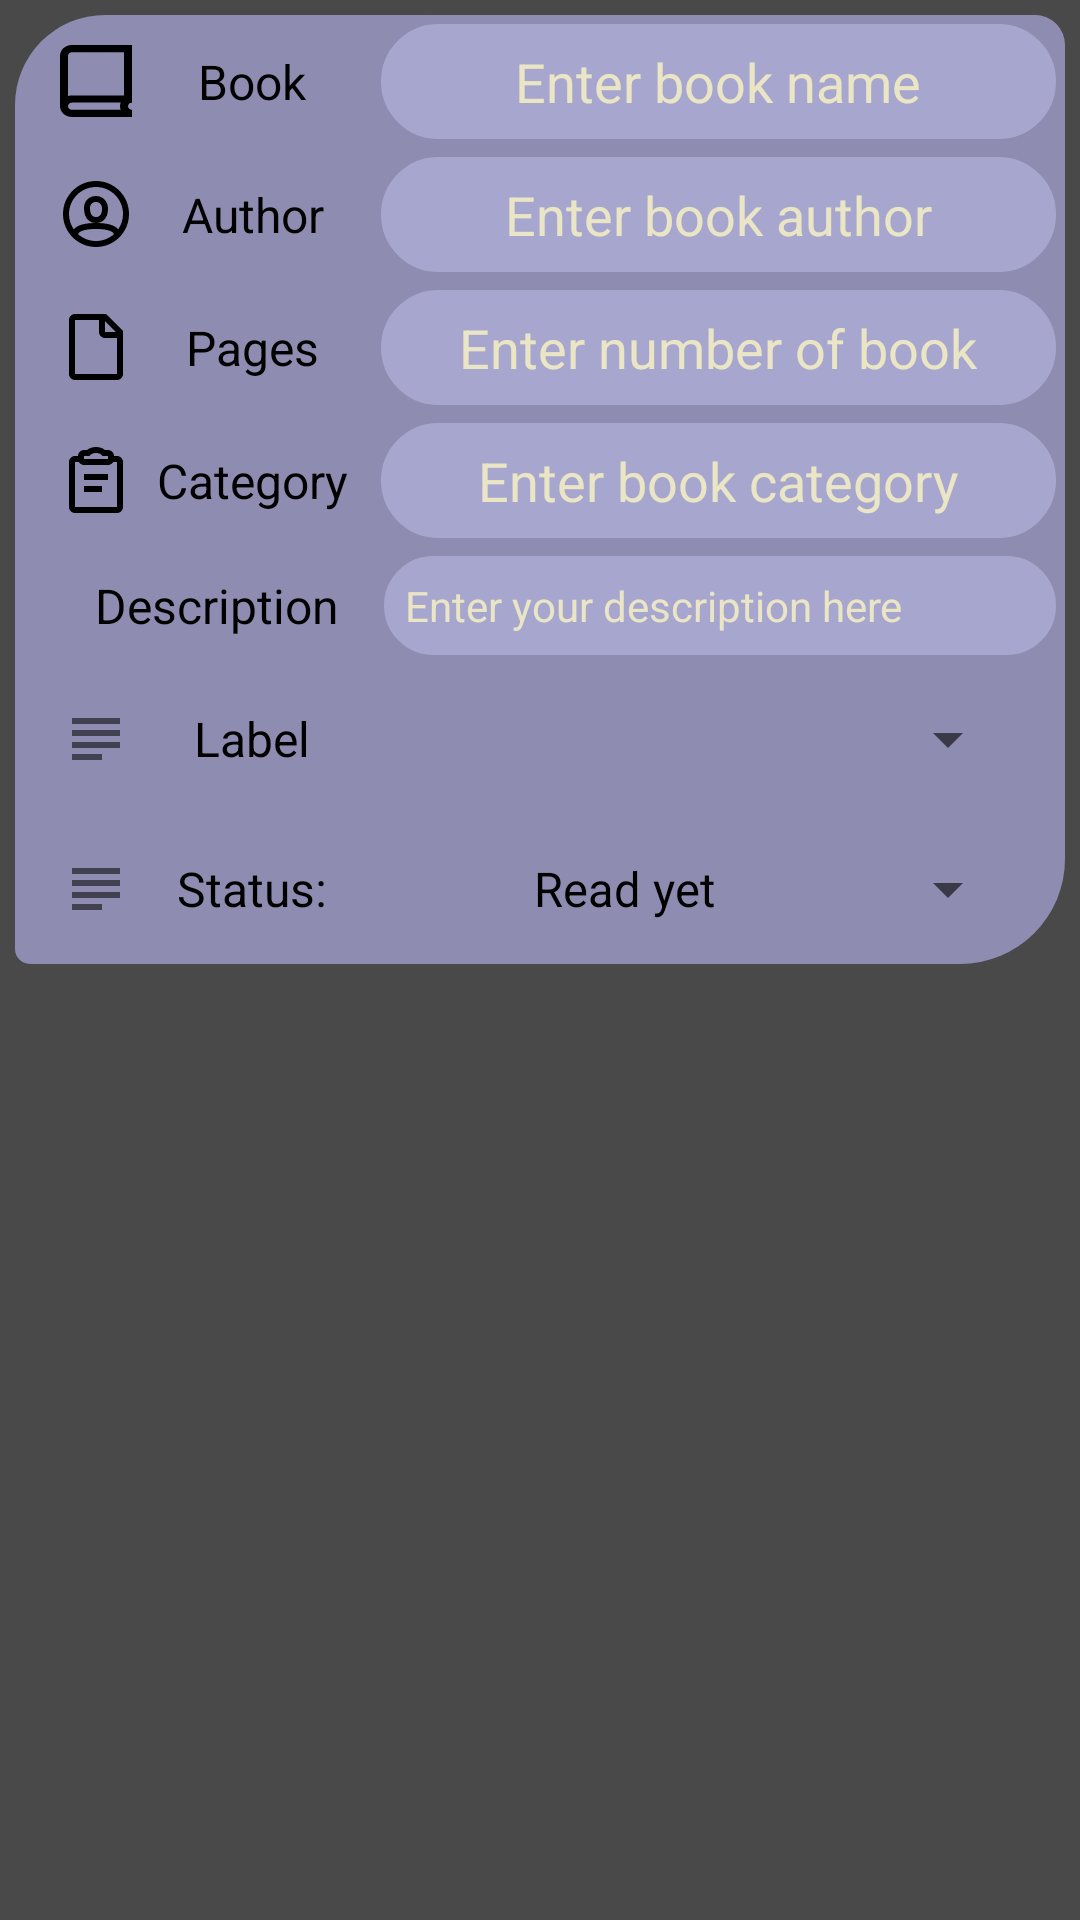

Produce the Android XML layout that renders to this screen, including the resource entries it uses.
<!-- AndroidManifest.xml: application theme AppTheme -->
<!-- res/layout/fragment_book.xml -->
<?xml version="1.0" encoding="utf-8"?>
<LinearLayout xmlns:android="http://schemas.android.com/apk/res/android"
    xmlns:tools="http://schemas.android.com/tools"
    android:layout_width="match_parent"
    android:layout_height="match_parent"
    android:background="@color/backgroundFont"
    android:orientation="vertical"
    android:padding="5dp"

    tools:context=".helpersItems.BookFragment">


    <LinearLayout
        android:layout_width="match_parent"
        android:layout_height="wrap_content"
        android:background="@drawable/layout_left_up_corners"
        android:paddingStart="15dp"
        android:orientation="horizontal">

        <ImageView
            android:layout_width="wrap_content"
            android:layout_height="wrap_content"
            android:layout_gravity="center"
            android:src="@drawable/ic_book" />

        <TextView
            android:layout_width="80dp"
            android:layout_height="wrap_content"
            android:layout_gravity="center"
            android:text="@string/book_name_title"
            android:textAlignment="center"
            android:textSize="16sp" />

        <EditText
            android:id="@+id/book_name"
            android:layout_width="0dp"
            android:layout_height="wrap_content"
            android:layout_gravity="center"
            android:layout_weight="1"
            android:maxLength="50"
            android:inputType="textCapWords"
            android:cursorVisible="true"
            android:hint="@string/book_name_hint"

            android:textColorHint="@color/bookPaper"
            />

    </LinearLayout>

    <LinearLayout
        android:layout_width="match_parent"
        android:layout_height="wrap_content"
        android:background="@color/backgroundItem"
        android:paddingStart="15dp"
        android:orientation="horizontal">

        <ImageView
            android:layout_width="wrap_content"
            android:layout_height="wrap_content"
            android:layout_gravity="center"
            android:src="@drawable/ic_author" />

        <TextView
            android:layout_width="80dp"
            android:layout_height="wrap_content"
            android:layout_gravity="center"
            android:text="@string/book_author_title"
            android:textAlignment="center"
            android:textSize="16sp" />

        <EditText
            android:id="@+id/book_author"
            android:layout_width="0dp"
            android:layout_height="wrap_content"
            android:layout_gravity="center"
            android:layout_weight="1"
            android:cursorVisible="true"
            android:maxLength="50"
            android:inputType="textCapWords"
            android:hint="@string/book_author_hint"
            android:textColorHint="@color/bookPaper"
            android:textCursorDrawable="@null" />

    </LinearLayout>

    <LinearLayout
        android:layout_width="match_parent"
        android:layout_height="wrap_content"
        android:paddingStart="15dp"
        android:background="@color/backgroundItem"
        android:orientation="horizontal">

        <ImageView
            android:layout_width="wrap_content"
            android:layout_height="wrap_content"
            android:layout_gravity="center"
            android:src="@drawable/ic_page" />

        <TextView
            android:layout_width="80dp"
            android:layout_height="wrap_content"
            android:layout_gravity="center"

            android:text="@string/book_pages_title"
            android:textAlignment="center"
            android:textSize="16sp" />

        <EditText
            android:id="@+id/book_pages"
            android:layout_width="0dp"
            android:layout_height="wrap_content"
            android:layout_gravity="center"
            android:layout_weight="1"
            android:cursorVisible="true"
            android:maxLength="5"
            android:ems="10"
            android:inputType="number"
            android:hint="@string/book_pages_hint"
            android:textColorHint="@color/bookPaper"
            android:textCursorDrawable="@null" />

    </LinearLayout>

    <LinearLayout
        android:layout_width="match_parent"
        android:layout_height="wrap_content"
        android:paddingStart="15dp"
        android:background="@color/backgroundItem"
        android:orientation="horizontal">

        <ImageView
            android:layout_width="wrap_content"
            android:layout_height="wrap_content"
            android:layout_gravity="center"
            android:src="@drawable/ic_category" />

        <TextView
            android:layout_width="80dp"
            android:layout_height="wrap_content"
            android:layout_gravity="center"
            android:baselineAligned="false"
            android:text="@string/book_category_title"
            android:textAlignment="center"
            android:textSize="16sp" />

        <AutoCompleteTextView
            android:id="@+id/book_category"
            android:layout_width="0dp"
            android:layout_height="wrap_content"
            android:inputType="textCapWords"
            android:maxLength="25"
            android:layout_gravity="center"
            android:layout_weight="1"
            android:hint="@string/book_category_hint"
            android:theme="@style/Autocomplete" />

    </LinearLayout>


    <LinearLayout
        android:layout_width="match_parent"
        android:layout_height="wrap_content"
        android:paddingStart="15dp"
        android:background="@color/backgroundItem"
        android:orientation="horizontal">

        <TextView
            android:layout_width="105dp"
            android:layout_height="wrap_content"
            android:layout_gravity="center"
            android:baselineAligned="false"
            android:text="@string/book_description_title"
            android:textAlignment="center"
            android:textSize="16sp" />

        <TextView
            android:id="@+id/book_description"
            android:layout_width="0dp"
            android:layout_height="wrap_content"
            android:layout_gravity="center"
            android:layout_weight="1"
            android:hint="@string/book_description_hint"
            android:textColorHint="@color/bookPaper"
            android:maxLines="1"
            android:ellipsize="end"
            android:background="@drawable/edit_text_selector"/>

    </LinearLayout>


    <LinearLayout
        android:layout_width="match_parent"
        android:layout_height="50dp"
        android:paddingStart="15dp"
        android:paddingEnd="15dp"
        android:background="@color/backgroundItem"
        android:orientation="horizontal">

        <ImageView
            android:layout_width="wrap_content"
            android:layout_height="wrap_content"
            android:layout_gravity="center"
            android:src="@drawable/ic_status" />

        <TextView
            android:layout_width="80dp"
            android:layout_height="wrap_content"
            android:layout_gravity="center"
            android:text="@string/book_label_title"
            android:textAlignment="center"
            android:textSize="16sp" />

        <Spinner
            android:id="@+id/book_label"
            android:layout_width="0dp"
            android:layout_height="wrap_content"

            android:layout_gravity="center"
            android:layout_weight="1"
            />

    </LinearLayout>

    <LinearLayout
        android:layout_width="match_parent"
        android:layout_height="50dp"
        android:paddingStart="15dp"
        android:paddingEnd="15dp"
        android:background="@drawable/layout_right_down_corners"
        android:orientation="horizontal">

        <ImageView
            android:layout_width="wrap_content"
            android:layout_height="wrap_content"
            android:layout_gravity="center"
            android:src="@drawable/ic_status" />

        <TextView
            android:layout_width="80dp"
            android:layout_height="wrap_content"
            android:layout_gravity="center"
            android:text="@string/book_status_title"
            android:textAlignment="center"
            android:textSize="16sp" />

        <Spinner
            android:id="@+id/book_status"
            android:layout_width="0dp"
            android:layout_height="wrap_content"

            android:layout_gravity="center"
            android:layout_weight="1"
            android:entries="@array/status_spinner_list"
            />

    </LinearLayout>


</LinearLayout>
<!-- resources referenced by this layout -->
<resources>
  <string-array name="status_spinner_list">
          <item>@string/title_read_yet</item>
          <item>@string/title_read_now</item>
          <item>@string/title_want_read</item>
      </string-array>
  <color name="backgroundFont">#4A4949</color>
  <color name="backgroundItem">#8E8DB1</color>
  <color name="bookPaper">#E9E5C5</color>
  <!-- drawable layout_left_up_corners (drawable) -->
  <?xml version="1.0" encoding="utf-8"?>
  <shape xmlns:android="http://schemas.android.com/apk/res/android">
  
          <solid android:color="@color/backgroundItem"/>
          
          <corners
              android:topRightRadius="10dp"
              android:topLeftRadius="30dp" />
  </shape>
  <!-- drawable layout_right_down_corners (drawable) -->
  <?xml version="1.0" encoding="utf-8"?>
  <shape xmlns:android="http://schemas.android.com/apk/res/android">
  
          <solid android:color="@color/backgroundItem"/>
  
  
  
  
          <corners
              android:bottomRightRadius="35dp"
              android:bottomLeftRadius="5dp" />
  </shape>
  <string name="book_author_hint">Enter book author</string>
  <string name="book_author_title">Author</string>
  <string name="book_category_hint">Enter book category</string>
  <string name="book_category_title">Category</string>
  <string name="book_description_hint">Enter your description here</string>
  <string name="book_description_title">Description</string>
  <string name="book_label_title">Label</string>
  <string name="book_name_hint">Enter book name</string>
  <string name="book_name_title">Book</string>
  <string name="book_pages_hint">Enter number of book</string>
  <string name="book_pages_title">Pages</string>
  <string name="book_status_title">Status:</string>
  <style name="Autocomplete" parent="Widget.AppCompat.Light.AutoCompleteTextView">
          <item name="android:background">@color/backgroundItem</item>
          <item name="colorControlActivated">@color/backgroundFont</item>
  
          <item name="android:textColorHint">@color/bookPaper</item>
          <item name="android:textColor">@color/bookPaper</item>
      </style>
  <string name="title_read_yet">Read yet</string>
  <string name="title_read_now">Read Now</string>
  <string name="title_want_read">Want read</string>
  <color name="backgroundApp">#706E6E</color>
  <color name="bookItemTextColor">#000000</color>
  <style name="InputFieldEditText" parent="Widget.AppCompat.EditText">
          <item name="android:background">@drawable/edit_text_selector</item>
          <item name="android:textAlignment">center</item>
          <item name="android:textColor">@color/bookItemTextColor</item>
      </style>
  <style name="SpinnerCustomStyle" parent="Widget.AppCompat.Spinner">
          <item name="android:textAlignment">center</item>
          <item name="android:popupBackground">@color/backgroundItem</item>
          <item name="android:textColor">@color/bookPaper</item>
  
      </style>
  <style name="ButtonStyle" parent="Widget.AppCompat.Button">
          <item name="android:background">@drawable/button_effect</item>
          <item name="android:textAlignment">center</item>
          <item name="android:textColor">@color/bookPaper</item>
      </style>
  <style name="AlertDialogCustom" parent="Theme.AppCompat.Dialog.Alert">
          <item name="android:textColorPrimary">@color/activeIcon</item>
          <item name="android:windowBackground">@color/backgroundItem</item>
          <item name="colorAccent">@color/helpButton</item>
      </style>
  <color name="backgroundItemLight">#A7A6CE</color>
  <!-- drawable button_effect (drawable) -->
  <?xml version="1.0" encoding="utf-8"?>
  <selector xmlns:android="http://schemas.android.com/apk/res/android">
      <item android:drawable="@drawable/button_not_enabled_style" android:state_enabled="false"/>
      <item android:drawable="@drawable/button_normal_style"/>
  </selector>
  <color name="activeIcon">#ECEBEB</color>
  <color name="helpButton">#8511AF</color>
</resources>
